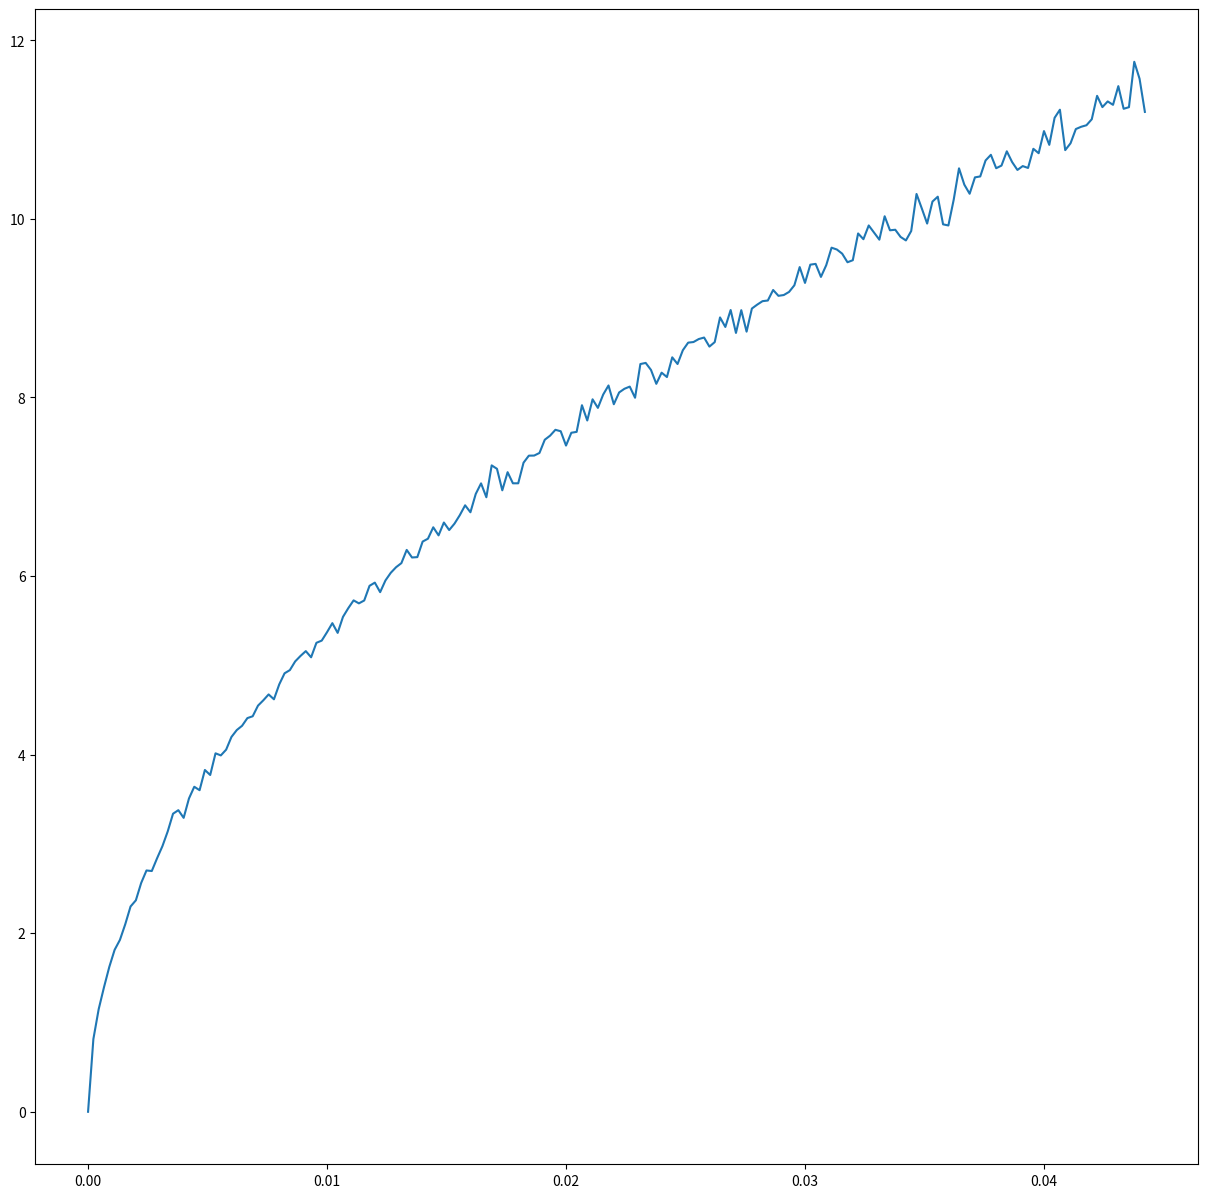
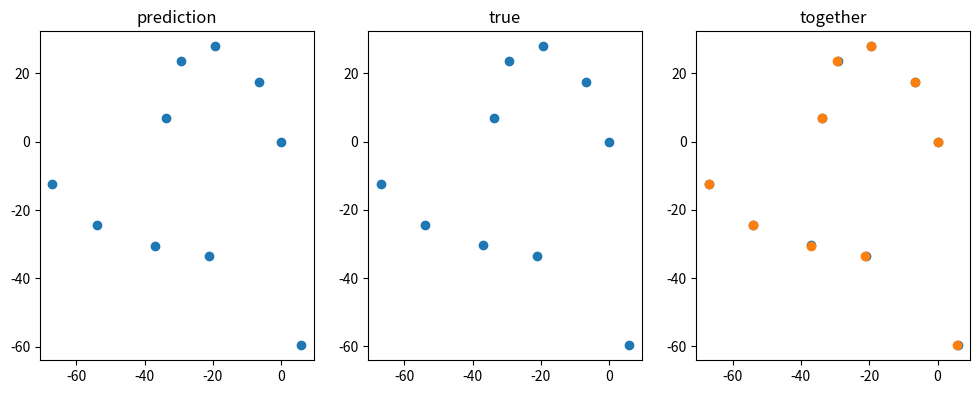

Reproduce these figures in Python, in order.
import numpy as np
from scipy.spatial.transform import Rotation
import matplotlib.pyplot as plt
from scipy.spatial import distance_matrix


# coordinates = np.zeros((10,3))


# coordinates[:,:2]= 30*np.random.randn(10,2)


def get_predicted(coordinates, noise=.2):
    X = (coordinates - coordinates[0])
    x_true, y_true, z_true = X.transpose()

    D = distance_matrix(coordinates, coordinates)

    M = np.inner(X, X)
    noise = noise * np.random.randn(*M.shape)
    noise = (noise + noise.transpose()) / 2
    w, v = np.linalg.eigh(M + noise)

    size = len(w)
    nd = coordinates.shape[1]
    vevs = np.arange(size - nd, size)[::-1]

    x_v = v[:, vevs]

    sqrt_s = np.expand_dims(np.sqrt(w[vevs]), 0)
    x_v = (sqrt_s * x_v)
    x, y, z = x_v.transpose()

    R, loss = Rotation.align_vectors(x_v, X)

    x_new, y_new, z_new = R.apply(x_v, inverse=True).transpose()

    return x_true, y_true, x_new, y_new, loss


def get_predicted_distance(coordinates, noise=0):
    X = (coordinates - coordinates[0])
    x_true, y_true, z_true = X.transpose()

    D2 = distance_matrix(coordinates, coordinates) ** 2

    M = np.zeros_like(D2)
    for i in range(10):
        for j in range(10):
            M[i, j] = (D2[0, j] + D2[i, 0] - D2[i, j]) / 2
            M[j, i] = M[i, j]

    noise = noise * np.random.randn(*M.shape)
    noise = (noise + noise.transpose()) / 2
    w, v = np.linalg.eigh(M + noise)

    size = len(w)
    nd = coordinates.shape[1]
    vevs = np.arange(size - nd, size)[::-1]

    x_v = v[:, vevs]

    sqrt_s = np.expand_dims(np.sqrt(w[vevs]), 0)
    x_v = (sqrt_s * x_v)
    x, y, z = x_v.transpose()

    R, loss = Rotation.align_vectors(x_v, X)
    x_new, y_new, z_new = R.apply(x_v, inverse=True).transpose()

    return x_true, y_true, x_new, y_new, loss



if __name__ == "__main__":
    noise_base = 30
    coordinates = np.zeros((10, 3))
    coordinates[:, :2] = noise_base * np.random.randn(10, 2)

    losses_a = []
    noise_vals = []
    increment = .2
    for i in range(200):
        losses_b = []
        noise_vals.append((i * increment) / noise_base)
        for _ in range(50):
            x_true, y_true, x_new, y_new, loss = get_predicted(coordinates, noise=i * increment)
            losses_b.append(loss)

        losses_a.append(np.mean(losses_b))

    plt.figure(figsize=(15, 15))
    plt.plot(np.array(noise_vals) / 30, losses_a)
    plt.show()


    noise_base = 30
    coordinates = np.zeros((10, 3))
    coordinates[:, :2] = noise_base * np.random.randn(10, 2)
    x_true, y_true, x_new, y_new, loss = get_predicted_distance(coordinates, noise=10)

    fig, axes = plt.subplots(1, 3)
    fig.set_size_inches((12, 12))
    axes[0].scatter(x_new, y_new)
    axes[0].set_title("prediction")
    axes[1].set_title("true")
    axes[2].set_title("together")
    axes[1].scatter(x_true, y_true)
    axes[2].scatter(x_true, y_true)
    axes[2].scatter(x_new, y_new)
    axes[0].set_aspect(1)
    axes[1].set_aspect(1)
    axes[2].set_aspect(1)
    plt.show()

